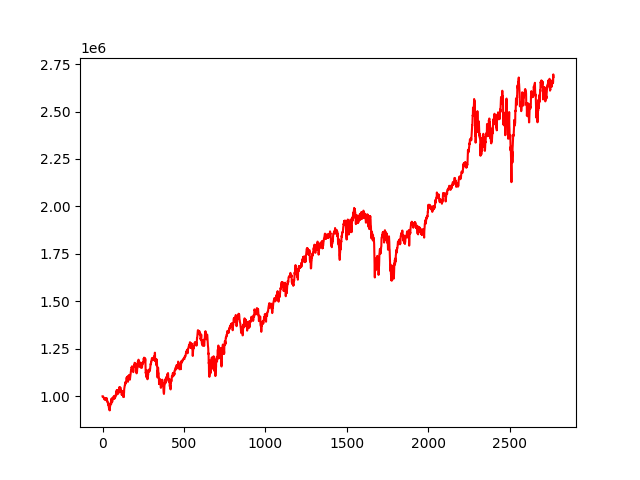

The table this chart was drawn from, first rows:
, 0
0, 1000000
1, 1000119
2, 1000162
3, 998133
4, 998140
5, 996516
6, 993852
7, 993242
8, 989733
9, 989678
10, 990935
11, 984060
12, 986563
13, 985300
14, 983692
15, 983235
16, 985547
17, 990338
18, 984303
19, 980459
20, 979772
21, 984358
22, 981032
23, 984936
24, 990793
25, 990643
26, 978059
27, 980024
28, 980448
29, 976418
30, 969438
31, 970177
32, 967940
33, 964870
34, 955702
35, 962664
36, 957044
37, 950657
38, 947847
39, 936814
40, 934950
41, 940654
42, 930093
43, 931365
44, 925708
45, 944381
46, 944352
47, 955156
48, 959014
49, 956843
50, 964355
51, 968868
52, 963050
53, 958450
54, 984518
55, 977875
56, 982281
57, 989444
58, 980791
59, 969601
... 2,710 more rows
